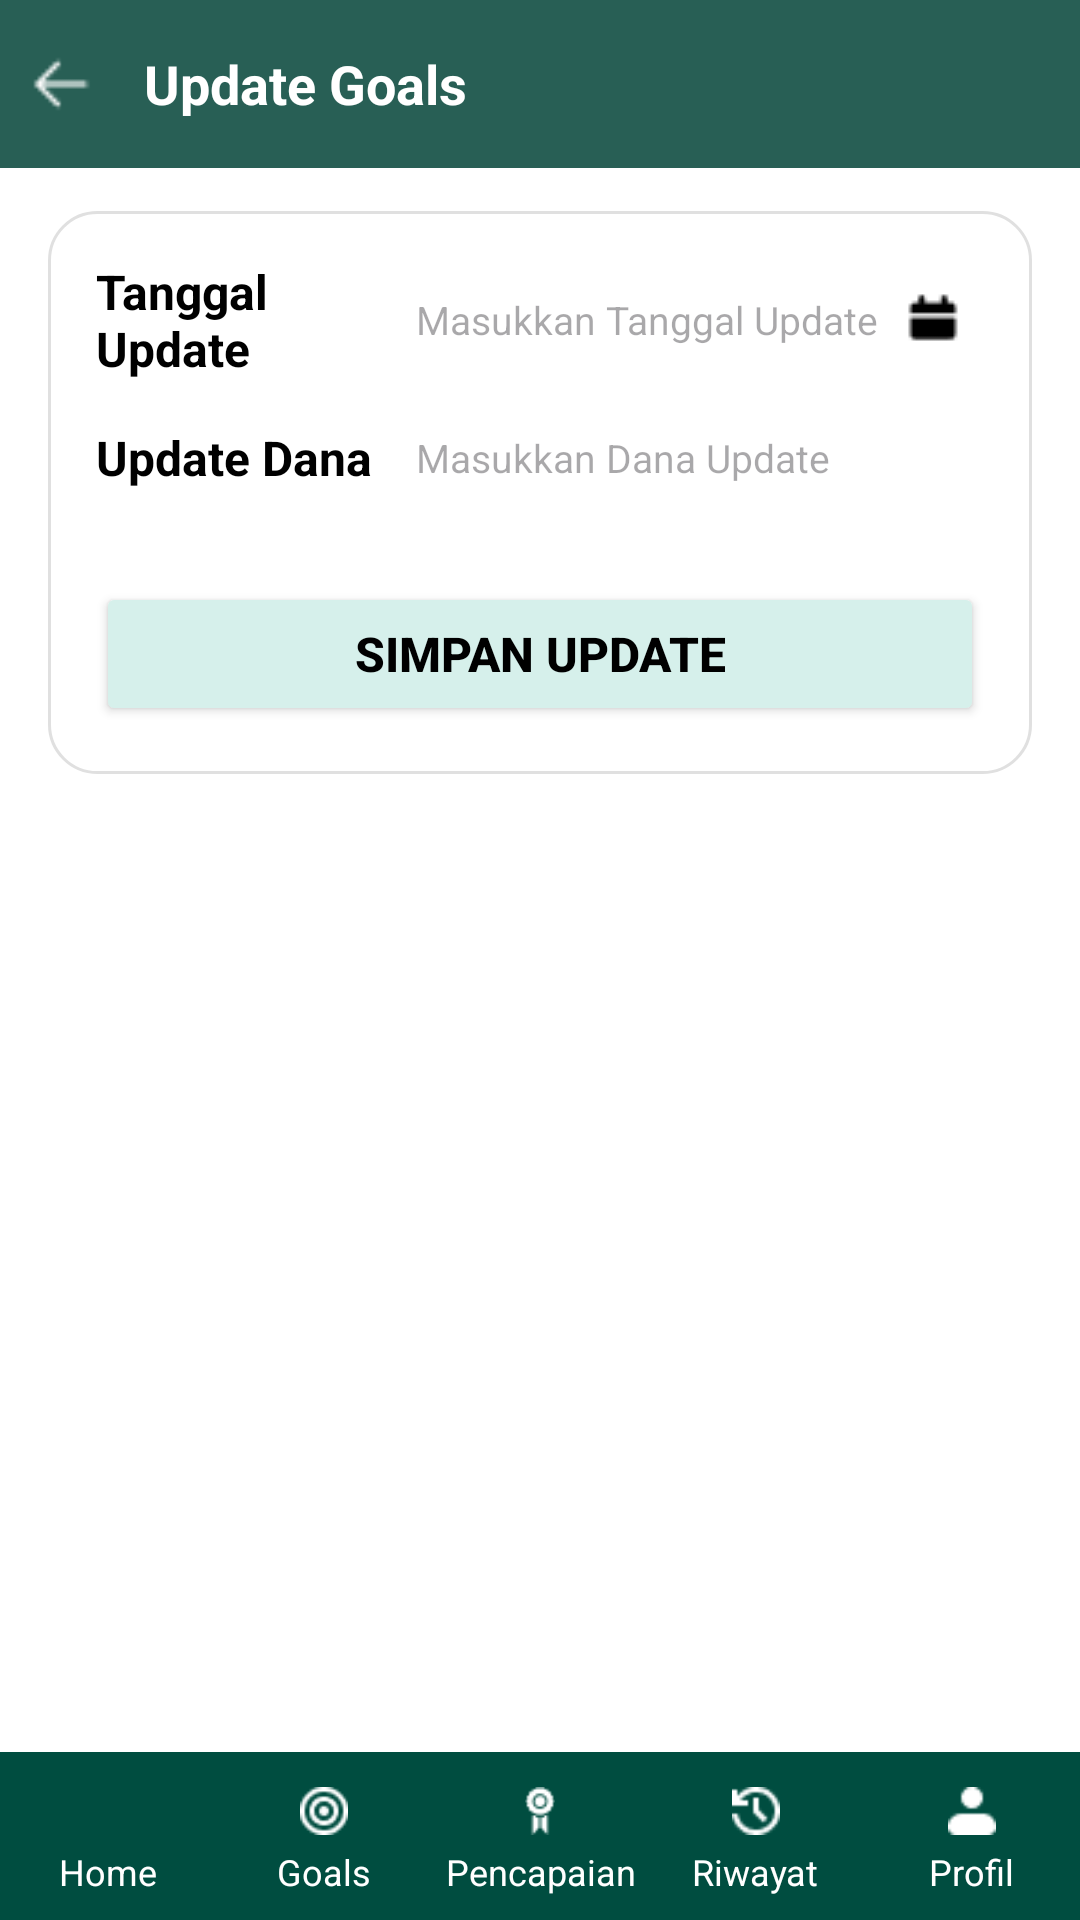

This screen was rendered from an Android layout file. Write that file and the resources it references.
<!-- AndroidManifest.xml: application theme Theme.ProjectPABkeras -->
<!-- res/layout/activity_update_goals.xml -->
<RelativeLayout xmlns:android="http://schemas.android.com/apk/res/android"
    xmlns:app="http://schemas.android.com/apk/res-auto"
    xmlns:tools="http://schemas.android.com/tools"
    android:layout_width="match_parent"
    android:layout_height="match_parent"
    android:background="@color/white">

    
    <LinearLayout
        android:id="@+id/toolbar"
        android:layout_width="match_parent"
        android:layout_height="56dp"
        android:orientation="horizontal"
        android:background="#285F55"
        android:padding="8dp">

        <ImageView
            android:id="@+id/btn_back"
            android:layout_width="24dp"
            android:layout_height="24dp"
            android:src="@drawable/ic_back"
            android:contentDescription="Back button"
            android:layout_gravity="center_vertical"
            android:clickable="true"
            android:focusable="true"/>

        <TextView
            android:layout_width="wrap_content"
            android:layout_height="wrap_content"
            android:layout_marginStart="16dp"
            android:textStyle="bold"
            android:layout_gravity="center_vertical"
            android:text="Update Goals"
            android:textColor="@color/white"
            android:textSize="18sp" />
    </LinearLayout>

    

    
    <ScrollView
        android:layout_width="match_parent"
        android:layout_height="match_parent"
        android:layout_below="@id/toolbar"
        android:layout_marginTop="-2dp">

        <LinearLayout
            android:layout_width="match_parent"
            android:layout_height="wrap_content"
            android:layout_margin="16dp"
            android:background="@drawable/bg_card"
            android:orientation="vertical"
            android:padding="16dp">

            
            <LinearLayout
                android:layout_width="match_parent"
                android:layout_height="wrap_content"
                android:orientation="horizontal"
                android:gravity="center_vertical"
                android:layout_marginBottom="8dp">
                <TextView
                    android:layout_width="0dp"
                    android:layout_weight="1"
                    android:layout_height="wrap_content"
                    android:text="Tanggal Update"
                    android:textStyle="bold"
                    android:textSize="16sp"
                    android:textColor="@color/black" />

                <EditText
                    android:id="@+id/et_update_date"
                    android:layout_width="0dp"
                    android:layout_weight="2"
                    android:layout_height="35dp"
                    android:hint="Masukkan Tanggal Update"
                    android:drawableEnd="@drawable/ic_date"
                    android:drawablePadding="8dp"
                    android:inputType="date"
                    android:textSize="13sp"
                    android:background="@drawable/ic_rounded1"
                    android:padding="8dp"/>
            </LinearLayout>

            
            <LinearLayout
                android:layout_width="match_parent"
                android:layout_height="wrap_content"
                android:orientation="horizontal"
                android:gravity="center_vertical"
                android:layout_marginBottom="8dp">
                <TextView
                    android:layout_width="0dp"
                    android:layout_weight="1"
                    android:layout_height="wrap_content"
                    android:text="Update Dana"
                    android:textStyle="bold"
                    android:textSize="16sp"
                    android:textColor="@color/black" />

                <EditText
                    android:id="@+id/et_update_amount"
                    android:layout_width="0dp"
                    android:layout_weight="2"
                    android:layout_height="35dp"
                    android:hint="Masukkan Dana Update"
                    android:inputType="number"
                    android:textSize="13sp"
                    android:background="@drawable/ic_rounded1"
                    android:padding="8dp"/>
            </LinearLayout>

            
            <Button
                android:id="@+id/btn_update_goal"
                android:layout_width="match_parent"
                android:layout_height="wrap_content"
                android:text="Simpan Update"
                android:textSize="16sp"
                android:backgroundTint="#D6F0EB"
                android:textColor="@android:color/black"
                android:textStyle="bold"
                android:layout_marginTop="16dp" />
        </LinearLayout>
    </ScrollView>

    <LinearLayout
        android:id="@+id/bottom_navigation"
        android:layout_width="match_parent"
        android:layout_height="56dp"
        android:layout_alignParentBottom="true"
        android:orientation="horizontal"
        android:background="#004D40"
        android:gravity="center"
        android:weightSum="5">

        
        <LinearLayout
            android:layout_width="0dp"
            android:layout_height="wrap_content"
            android:layout_weight="1"
            android:orientation="vertical"
            android:gravity="center">

            <ImageView
                android:id="@+id/ic_home"
                android:layout_width="24dp"
                android:layout_height="24dp"
                android:src="@drawable/ic_home"
                android:contentDescription="Home"
                android:padding="4dp" />

            <TextView
                android:layout_width="wrap_content"
                android:layout_height="wrap_content"
                android:text="Home"
                android:textSize="12sp"
                android:textColor="#FFFFFF"
                android:gravity="center" />
        </LinearLayout>

        
        <LinearLayout
            android:layout_width="0dp"
            android:layout_height="wrap_content"
            android:layout_weight="1"
            android:orientation="vertical"
            android:gravity="center">

            <ImageView
                android:id="@+id/goals_bottom"
                android:layout_width="24dp"
                android:layout_height="24dp"
                android:src="@drawable/ic_goals"
                android:contentDescription="Goals"
                android:clickable="true"
                android:focusable="true"
                android:padding="4dp" />

            <TextView
                android:layout_width="wrap_content"
                android:layout_height="wrap_content"
                android:text="Goals"
                android:textSize="12sp"
                android:textColor="#FFFFFF"
                android:gravity="center" />
        </LinearLayout>

        
        <LinearLayout
            android:layout_width="0dp"
            android:layout_height="wrap_content"
            android:layout_weight="1"
            android:orientation="vertical"
            android:gravity="center">

            <ImageView
                android:id="@+id/icAchievement"
                android:layout_width="24dp"
                android:layout_height="24dp"
                android:src="@drawable/ic_pencapaian"
                android:contentDescription="Pencapaian"
                android:padding="4dp" />

            <TextView
                android:layout_width="wrap_content"
                android:layout_height="wrap_content"
                android:text="Pencapaian"
                android:textSize="12sp"
                android:textColor="#FFFFFF"
                android:gravity="center" />
        </LinearLayout>

        
        <LinearLayout
            android:layout_width="0dp"
            android:layout_height="wrap_content"
            android:layout_weight="1"
            android:orientation="vertical"
            android:gravity="center">

            <ImageView
                android:id="@+id/ic_history"
                android:layout_width="24dp"
                android:layout_height="24dp"
                android:src="@drawable/ic_history"
                android:contentDescription="Riwayat"
                android:padding="4dp" />

            <TextView
                android:layout_width="wrap_content"
                android:layout_height="wrap_content"
                android:text="Riwayat"
                android:textSize="12sp"
                android:textColor="#FFFFFF"
                android:gravity="center" />
        </LinearLayout>

        
        <LinearLayout
            android:layout_width="0dp"
            android:layout_height="wrap_content"
            android:layout_weight="1"
            android:orientation="vertical"
            android:gravity="center">

            <ImageView
                android:id="@+id/ic_profile"
                android:layout_width="24dp"
                android:layout_height="24dp"
                android:src="@drawable/ic_profile"
                android:contentDescription="Profil"
                android:padding="4dp" />

            <TextView
                android:layout_width="wrap_content"
                android:layout_height="wrap_content"
                android:text="Profil"
                android:textSize="12sp"
                android:textColor="#FFFFFF"
                android:gravity="center" />
        </LinearLayout>
    </LinearLayout>
</RelativeLayout>
<!-- resources referenced by this layout -->
<resources>
  <color name="black">#FF000000</color>
  <color name="white">#FFFFFFFF</color>
  <!-- drawable bg_card (drawable) -->
  <shape xmlns:android="http://schemas.android.com/apk/res/android">
      
      <solid android:color="@color/white" />
  
      
      <corners android:radius="16dp" />
  
      
      <padding
          android:left="8dp"
          android:top="8dp"
          android:right="8dp"
          android:bottom="8dp" />
  
      
      <stroke
          android:width="1dp"
          android:color="#E0E0E0" />
  </shape>
  <!-- drawable ic_back: png bitmap (drawable, 217 bytes) -->
  <!-- drawable ic_date: png bitmap (drawable, 269 bytes) -->
  <!-- drawable ic_goals: png bitmap (drawable, 435 bytes) -->
  <!-- drawable ic_history: png bitmap (drawable, 372 bytes) -->
  <!-- drawable ic_pencapaian: png bitmap (drawable, 392 bytes) -->
  <!-- drawable ic_profile: png bitmap (drawable, 268 bytes) -->
  <style name="Theme.ProjectPABkeras" parent="Base.Theme.ProjectPABkeras" />
  <style name="Base.Theme.ProjectPABkeras" parent="Theme.Material3.DayNight.NoActionBar">
          
          <item name="colorPrimary">@color/primaryColor</item>
          <item name="colorSecondary">@color/primaryColor</item>
          <item name="colorOnPrimary">@color/white</item>
          <item name="colorOnSecondary">@color/white</item>
          <item name="colorSurface">@color/white</item>
          <item name="colorOnSurface">@color/black</item>
          <item name="colorError">@color/black</item>
      </style>
  <color name="primaryColor">#285F55</color>
</resources>
